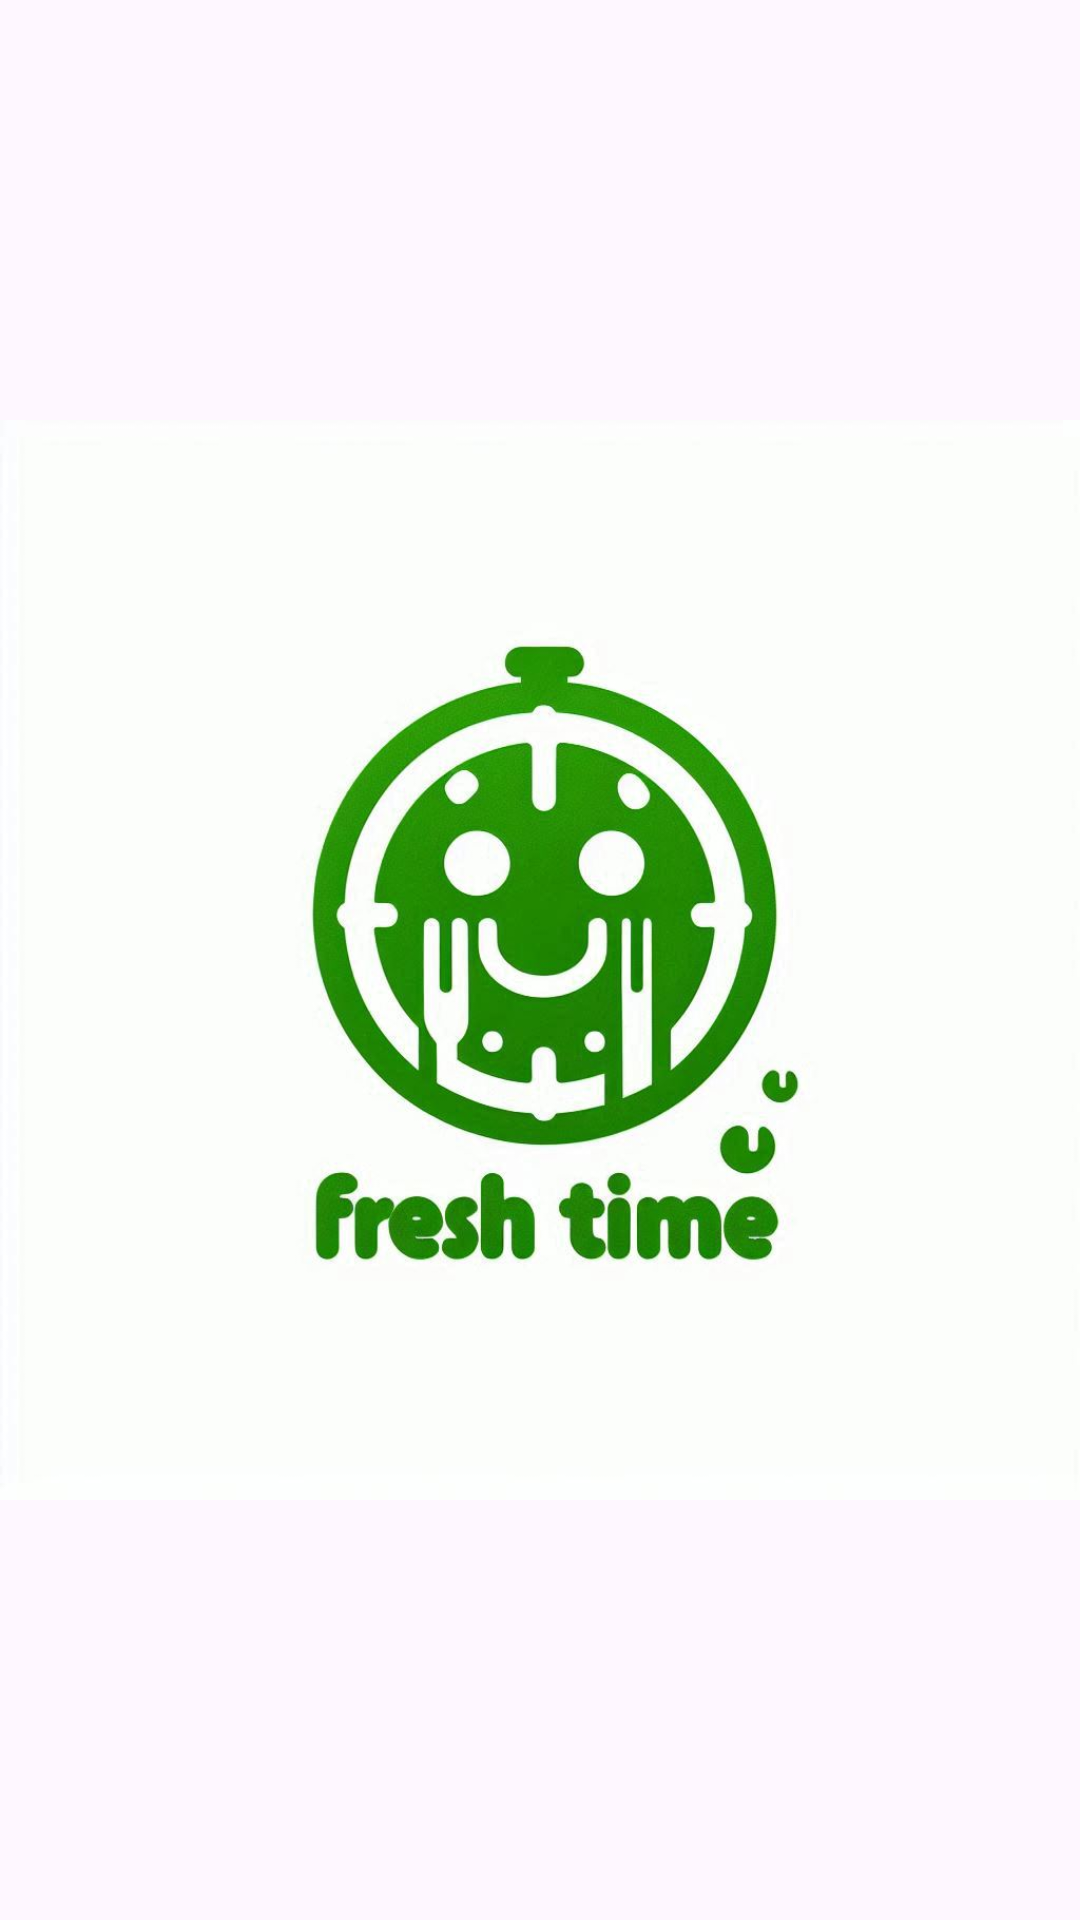

Reconstruct the res/layout file that produces this screen, plus the resources it refers to.
<!-- AndroidManifest.xml: application theme Theme.example -->
<!-- res/layout/activity_splash.xml -->
<?xml version="1.0" encoding="utf-8"?>
<androidx.constraintlayout.widget.ConstraintLayout xmlns:android="http://schemas.android.com/apk/res/android"
    xmlns:app="http://schemas.android.com/apk/res-auto"
    xmlns:tools="http://schemas.android.com/tools"
    android:layout_width="match_parent"
    android:layout_height="match_parent"
    tools:context=".Splash">

    <RelativeLayout
        android:layout_width="match_parent"
        android:layout_height="match_parent">

        <ImageView
            android:id="@+id/logo"
            android:layout_width="wrap_content"
            android:layout_height="wrap_content"
            android:src="@drawable/logo"
            android:adjustViewBounds="true"
            android:scaleType="fitCenter"
            android:layout_centerInParent="true"/>

    </RelativeLayout>
</androidx.constraintlayout.widget.ConstraintLayout>
<!-- resources referenced by this layout -->
<resources>
  <!-- drawable logo: jpeg bitmap (drawable, 67340 bytes) -->
  <style name="Theme.example" parent="Base.Theme.example" />
  <style name="Base.Theme.example" parent="Theme.Material3.DayNight.NoActionBar">
          
          
      </style>
</resources>
